Dataset: dataset (GitHub, Jekso/Epsilon-AI-Expo). Classes: hot dog, not hot dog.

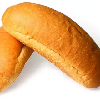
Label: hot dog

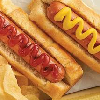
Label: hot dog

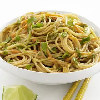
Label: not hot dog

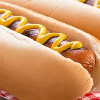
Label: hot dog

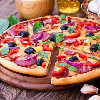
Label: not hot dog

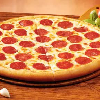
Label: not hot dog
